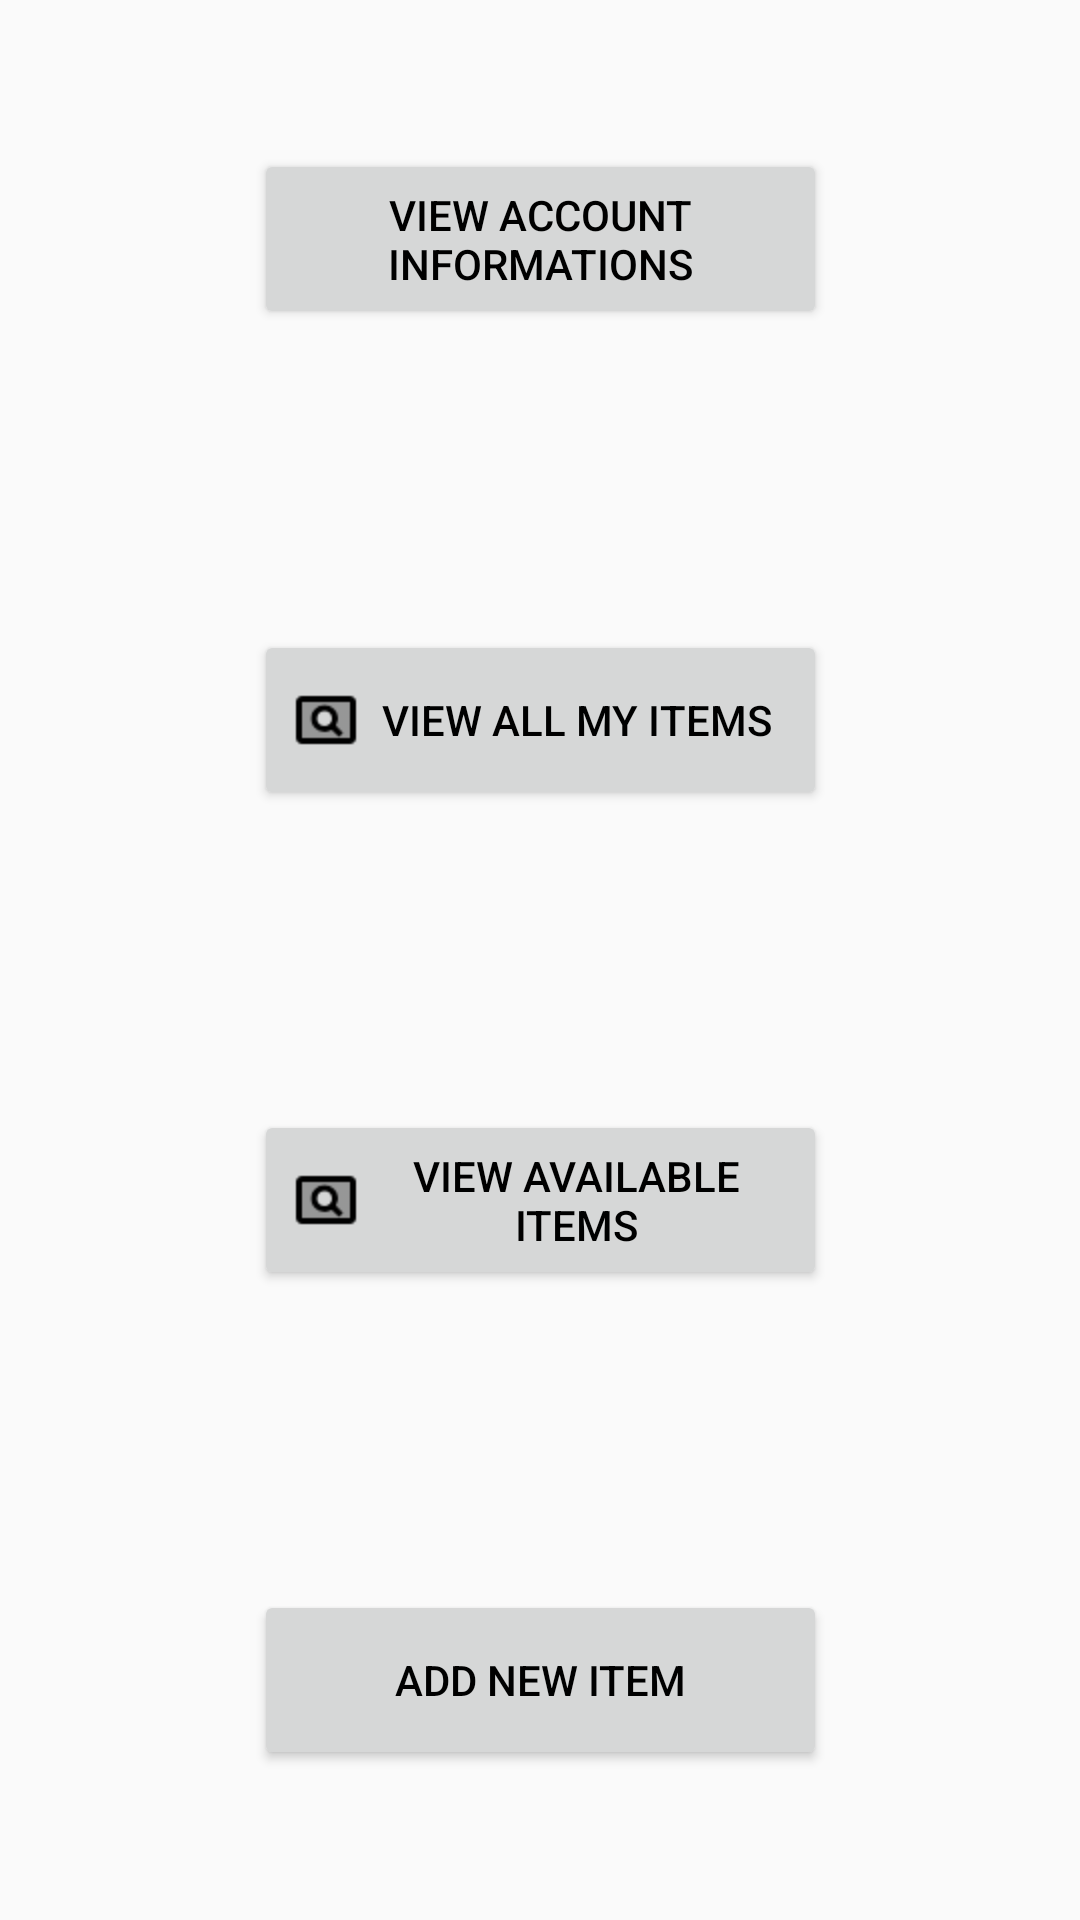

Android layout source for this screen:
<!-- AndroidManifest.xml: application theme AppTheme -->
<!-- res/layout/main_page.xml -->
<?xml version="1.0" encoding="utf-8"?>
<android.support.constraint.ConstraintLayout xmlns:android="http://schemas.android.com/apk/res/android"
    xmlns:app="http://schemas.android.com/apk/res-auto"
    xmlns:tools="http://schemas.android.com/tools"
    android:layout_width="match_parent"
    android:layout_height="match_parent">

    <Button
        android:id="@+id/ViewInfoButton"
        android:layout_width="191dp"
        android:layout_height="60dp"
        android:layout_marginBottom="34dp"
        android:layout_marginEnd="96dp"
        android:layout_marginStart="96dp"
        android:layout_marginTop="33dp"
        android:drawableLeft="@mipmap/info"
        android:text="View account informations"
        android:textColor="@color/Black"
        app:layout_constraintBottom_toTopOf="@+id/guideline17"
        app:layout_constraintEnd_toEndOf="parent"
        app:layout_constraintStart_toEndOf="@+id/guideline21"
        app:layout_constraintTop_toBottomOf="@+id/guideline16" />

    <Button
        android:id="@+id/ViewItemsButton"
        android:layout_width="191dp"
        android:layout_height="60dp"
        android:layout_marginBottom="34dp"
        android:layout_marginEnd="96dp"
        android:layout_marginStart="96dp"
        android:layout_marginTop="34dp"
        android:drawableLeft="@mipmap/view_items_info"
        android:text="View all my items"
        android:textColor="@color/Black"
        app:layout_constraintBottom_toTopOf="@+id/guideline18"
        app:layout_constraintEnd_toEndOf="parent"
        app:layout_constraintStart_toEndOf="@+id/guideline21"
        app:layout_constraintTop_toBottomOf="@+id/guideline17" />

    <Button
        android:id="@+id/ViewAvailableItemsButton"
        android:layout_width="191dp"
        android:layout_height="60dp"
        android:layout_marginBottom="34dp"
        android:layout_marginEnd="96dp"
        android:layout_marginStart="96dp"
        android:layout_marginTop="34dp"
        android:drawableLeft="@mipmap/view_items_info"
        android:text="View available items"
        android:textColor="@color/Black"
        app:layout_constraintBottom_toTopOf="@+id/guideline56"
        app:layout_constraintEnd_toEndOf="parent"
        app:layout_constraintStart_toEndOf="@+id/guideline21"
        app:layout_constraintTop_toBottomOf="@+id/guideline18" />

    <Button
        android:id="@+id/AddItem"
        android:layout_width="191dp"
        android:layout_height="60dp"
        android:layout_marginBottom="34dp"
        android:layout_marginEnd="96dp"
        android:layout_marginStart="96dp"
        android:layout_marginTop="34dp"
        android:drawableLeft="@mipmap/add_item"
        android:text="Add new item"
        android:textColor="@color/Black"
        app:layout_constraintBottom_toBottomOf="parent"
        app:layout_constraintEnd_toEndOf="parent"
        app:layout_constraintStart_toEndOf="@+id/guideline21"
        app:layout_constraintTop_toBottomOf="@+id/guideline56" />

    <android.support.constraint.Guideline
        android:id="@+id/guideline16"
        android:layout_width="wrap_content"
        android:layout_height="wrap_content"
        android:orientation="horizontal"
        app:layout_constraintGuide_begin="20dp"
        app:layout_constraintGuide_percent="0.0" />

    <android.support.constraint.Guideline
        android:id="@+id/guideline17"
        android:layout_width="wrap_content"
        android:layout_height="wrap_content"
        android:orientation="horizontal"
        app:layout_constraintGuide_begin="20dp"
        app:layout_constraintGuide_percent="0.25" />

    <android.support.constraint.Guideline
        android:id="@+id/guideline18"
        android:layout_width="wrap_content"
        android:layout_height="wrap_content"
        android:orientation="horizontal"
        app:layout_constraintGuide_begin="20dp"
        app:layout_constraintGuide_percent="0.5" />

    <android.support.constraint.Guideline
        android:id="@+id/guideline56"
        android:layout_width="wrap_content"
        android:layout_height="wrap_content"
        android:orientation="horizontal"
        app:layout_constraintGuide_percent="0.75"
        app:layout_constraintGuide_begin="20dp" />

    <android.support.constraint.Guideline
        android:id="@+id/guideline19"
        android:layout_width="wrap_content"
        android:layout_height="wrap_content"
        android:orientation="horizontal"
        app:layout_constraintGuide_begin="20dp"
        app:layout_constraintGuide_percent="1.0" />

    <android.support.constraint.Guideline
        android:id="@+id/guideline21"
        android:layout_width="wrap_content"
        android:layout_height="wrap_content"
        android:orientation="vertical"
        app:layout_constraintGuide_begin="20dp"
        app:layout_constraintGuide_percent="0.0" />

    <android.support.constraint.Guideline
        android:id="@+id/guideline22"
        android:layout_width="wrap_content"
        android:layout_height="wrap_content"
        android:orientation="vertical"
        app:layout_constraintGuide_begin="20dp"
        app:layout_constraintGuide_percent="1.0" />

</android.support.constraint.ConstraintLayout>
<!-- resources referenced by this layout -->
<resources>
  <color name="Black">#000000</color>
  <!-- mipmap view_items_info: png bitmap (mipmap-hdpi, 337 bytes) -->
  <style name="AppTheme" parent="Theme.AppCompat.Light">
          
          <item name="colorPrimary">@color/Black</item> //define the color for the title's fond of the app, that part with baterry level, clock, etc
          <item name="colorPrimaryDark">@color/Black</item> //define the color for notifications bar of the phone
          <item name="colorAccent">@color/DarkBlue</item> //define the color for text field's underline, etc
          <item name="android:textColorPrimary">@color/Red</item>
          <item name="android:textColorPrimaryInverse">@color/Red</item>
      </style>
  <color name="DarkBlue">#00004F</color>
  <color name="Red">#FF0000</color>
</resources>
